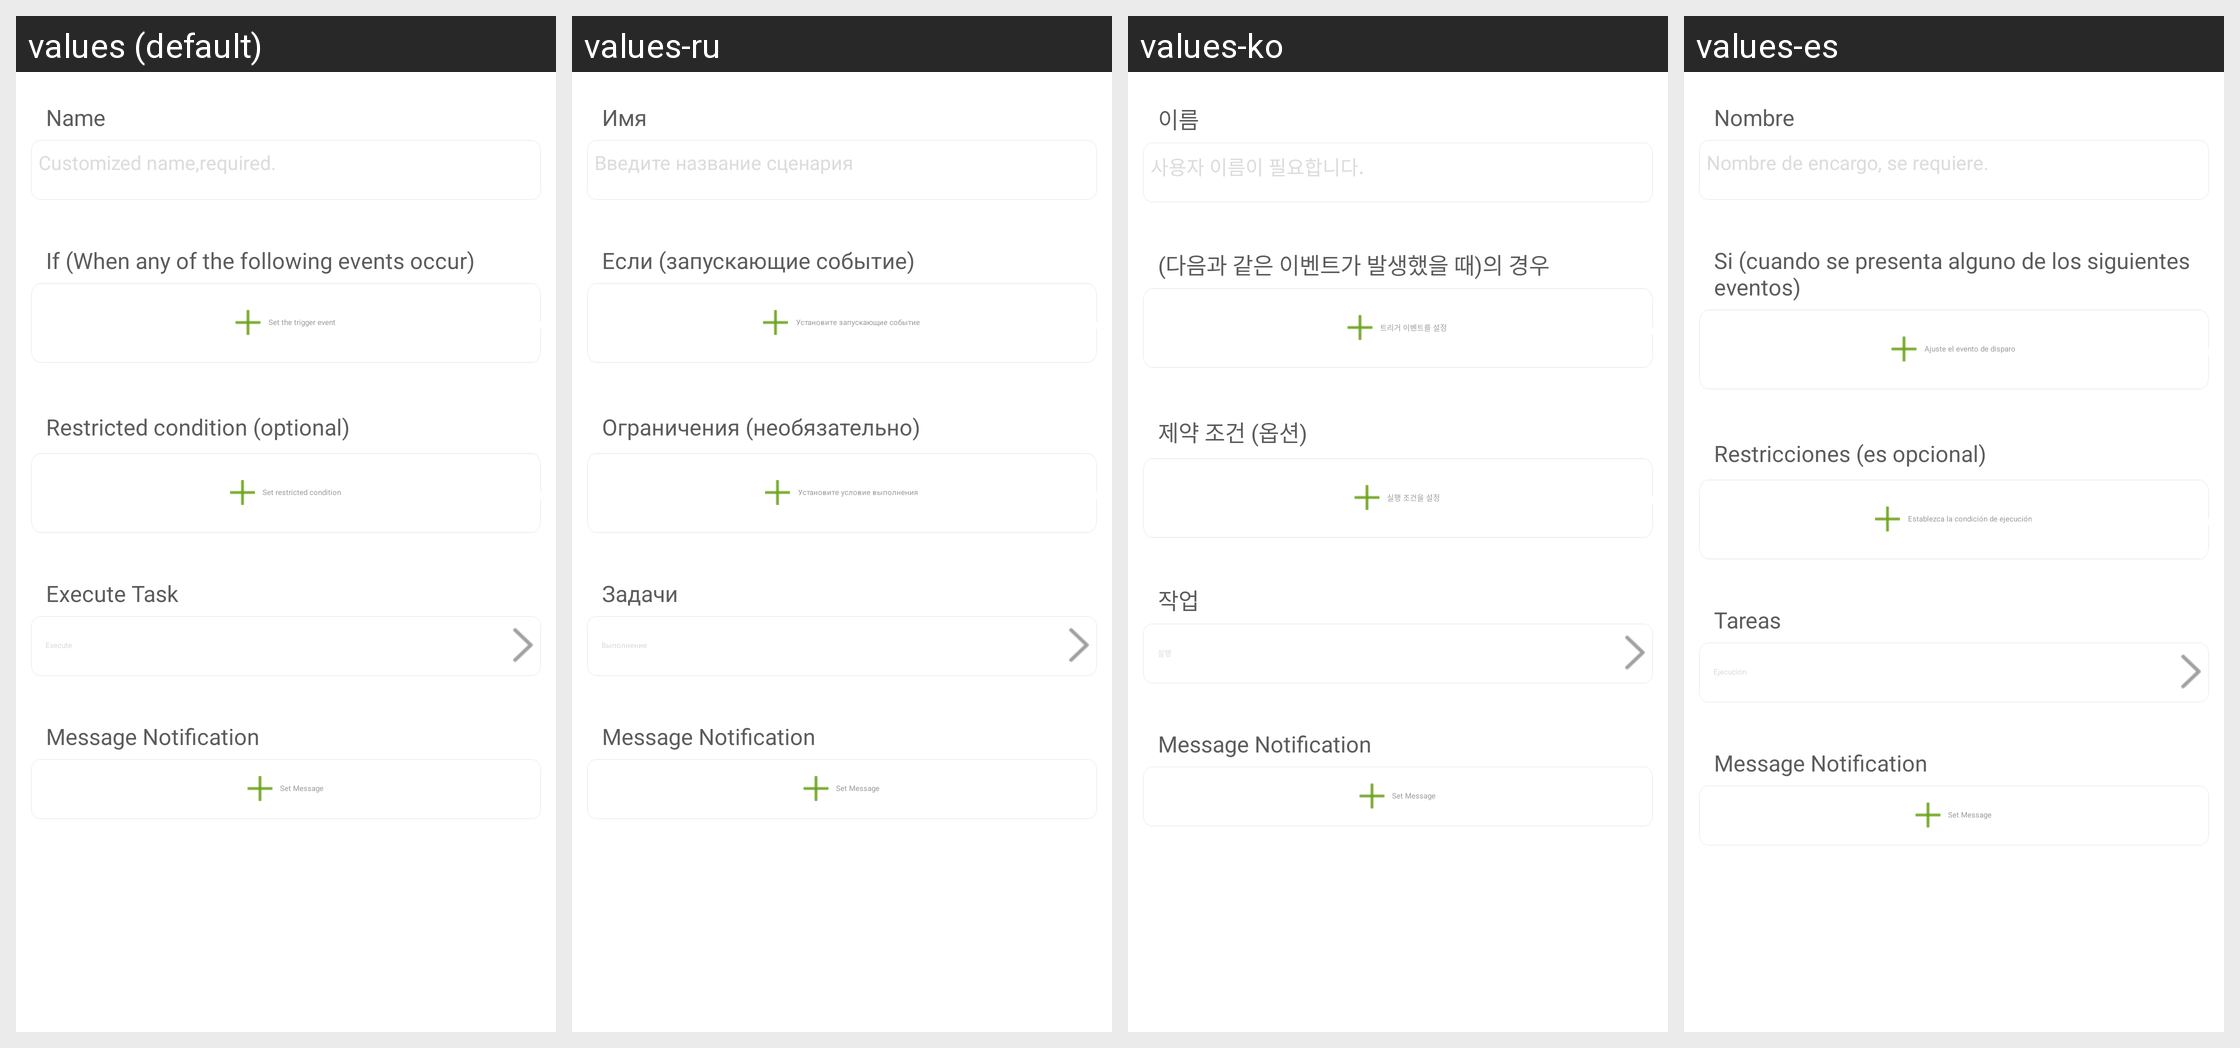

Here is an Android app screen in its default locale and in the app's own translations. Write out the translated-string differences for the strings that appear on this screen.
Android screen res/layout/task_manager_fragment_editor_item.xml rendered under 4 locales, left to right: values (default), values-ru, values-ko, values-es. Device: Nexus 5 (rendered at 1080×1920; each locale shown at half size, 540×960, under a caption strip naming it); theme WLTheme.
Other locales in the repository, not shown: values-cs, values-de, values-fa, values-hu, values-iw-rIL, values-pl, values-pt, values-ro, values-tr-rTR, values-vi, values-zh-rCN, values-zh-rTW.
Strings drawn on this screen, with the default value and each locale's value (text and hints the layout hard-codes, and strings that could not be matched under every locale, appear in the picture but are not listed):

house_rule_add_new_rule_name
  values: Name
  values-ru: Имя
  values-ko: 이름
  values-es: Nombre

house_rule_add_new_rule_name_hint
  values: Customized name,required.
  values-ru: Введите название сценария
  values-ko: 사용자 이름이 필요합니다.
  values-es: Nombre de encargo, se requiere.

house_rule_add_new_trigger_condition_name
  values: If (When any of the following events occur)
  values-ru: Если (запускающие событие)
  values-ko: (다음과 같은 이벤트가 발생했을 때)의 경우
  values-es: Si (cuando se presenta alguno de los siguientes eventos)

house_rule_add_new_setting_trigger_condition
  values: Set the trigger event
  values-ru: Установите запускающие событие
  values-ko: 트리거 이벤트를 설정
  values-es: Ajuste el evento de disparo

house_rule_add_new_limit_condition_no_select
  values: Restricted condition (optional)
  values-ru: Ограничения (необязательно)
  values-ko: 제약 조건 (옵션)
  values-es: Restricciones (es opcional)

house_rule_add_new_setting_limit_condition
  values: Set restricted condition
  values-ru: Установите условие выполнения
  values-ko: 실행 조건을 설정
  values-es: Establezca la condición de ejecución

house_rule_add_new_link_task_executive_remind
  values: Execute Task
  values-ru: Задачи
  values-ko: 작업
  values-es: Tareas

house_rule_add_new_link_task
  values: Execute
  values-ru: Выполнение
  values-ko: 실행
  values-es: Ejecución

house_rule_add_new_custom_message_push
  values: Message Notification
  values-ru: Message Notification  [not translated; the default value is used]
  values-ko: Message Notification  [not translated; the default value is used]
  values-es: Message Notification  [not translated; the default value is used]

house_rule_add_new_setting_custom_message
  values: Set Message
  values-ru: Set Message  [not translated; the default value is used]
  values-ko: Set Message  [not translated; the default value is used]
  values-es: Set Message  [not translated; the default value is used]
